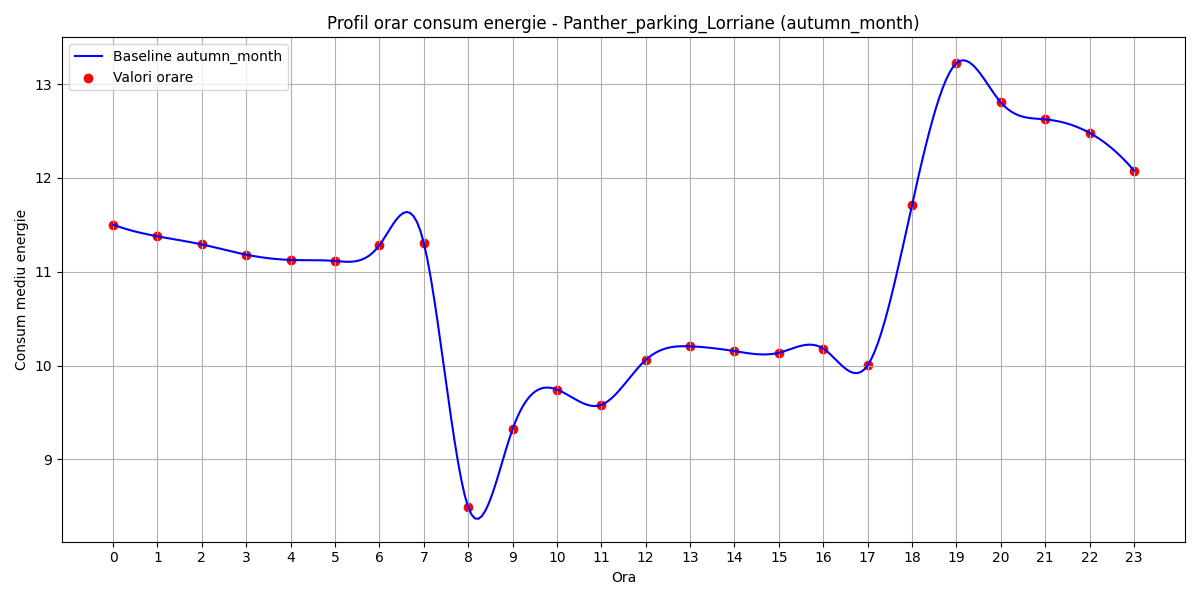

The data file committed next to this chart (first rows):
hour, B(t)
0, 11.5
1, 11.38
2, 11.29
3, 11.18
4, 11.13
5, 11.12
6, 11.28
7, 11.31
8, 8.493
9, 9.322
10, 9.745
11, 9.582
12, 10.06
13, 10.21
14, 10.15
15, 10.14
16, 10.18
17, 10
18, 11.71
19, 13.22
20, 12.81
21, 12.62
22, 12.48
23, 12.08
